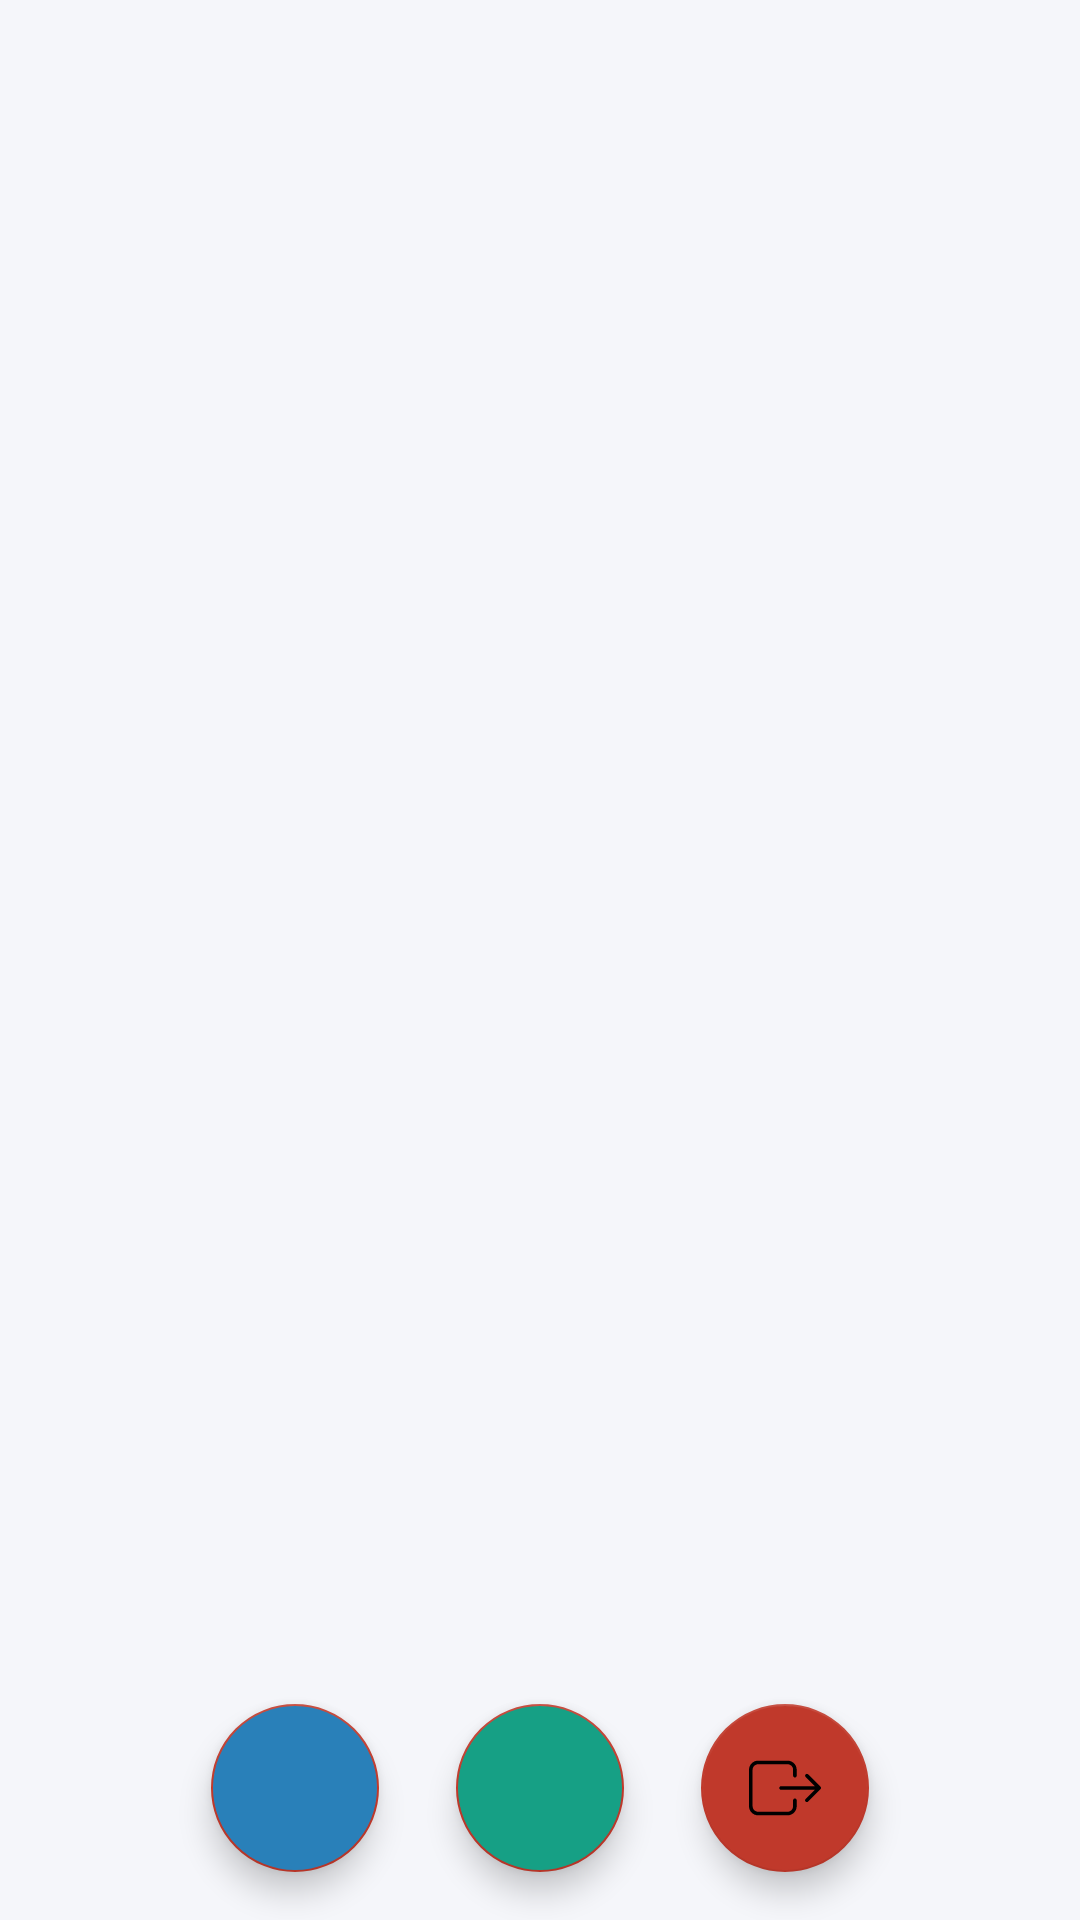

Produce the Android XML layout that renders to this screen, including the resource entries it uses.
<!-- AndroidManifest.xml: application theme Theme.Todo -->
<!-- res/layout/activity_main.xml -->
<?xml version="1.0" encoding="utf-8"?>
<androidx.constraintlayout.widget.ConstraintLayout xmlns:android="http://schemas.android.com/apk/res/android"
    xmlns:tools="http://schemas.android.com/tools"
    android:layout_width="match_parent"
    android:layout_height="match_parent"
    xmlns:app="http://schemas.android.com/apk/res-auto"
    android:background="#f5f6fa"
    android:orientation="vertical"
    tools:context=".TodoListActivity">

    <androidx.recyclerview.widget.RecyclerView
        android:id="@+id/id_recycler_view"
        android:layout_width="match_parent"
        android:layout_height="match_parent" />

    <com.google.android.material.floatingactionbutton.FloatingActionButton
        android:id="@+id/id_profile"
        android:backgroundTint="#2980b9"
        android:layout_width="wrap_content"
        android:layout_height="wrap_content"
        android:layout_gravity="center|bottom"
        android:layout_margin="16dp"
        android:layout_alignParentBottom="true"
        android:layout_centerInParent="true"
        android:src="@drawable/ic_baseline_person_24"
        app:layout_constraintVertical_bias="1"
        app:layout_constraintHorizontal_bias="0.2"
        app:layout_constraintStart_toStartOf="parent"
        app:layout_constraintEnd_toEndOf="parent"
        app:layout_constraintTop_toTopOf="parent"
        app:layout_constraintBottom_toBottomOf="parent"
        />

    <com.google.android.material.floatingactionbutton.FloatingActionButton
        android:id="@+id/id_fab"
        android:backgroundTint="#16a085"
        android:layout_width="wrap_content"
        android:layout_height="wrap_content"
        android:layout_gravity="center|bottom"
        android:layout_margin="16dp"
        android:layout_alignParentBottom="true"
        android:src="@drawable/ic_baseline_add_24"
        app:layout_constraintVertical_bias="1"
        app:layout_constraintHorizontal_bias="0.5"
        app:layout_constraintStart_toStartOf="parent"
        app:layout_constraintEnd_toEndOf="parent"
        app:layout_constraintTop_toTopOf="parent"
        app:layout_constraintBottom_toBottomOf="parent"/>

    <com.google.android.material.floatingactionbutton.FloatingActionButton
        android:id="@+id/id_log_out"
        android:backgroundTint="@color/primary"
        android:layout_width="wrap_content"
        android:layout_height="wrap_content"
        android:layout_gravity="center|bottom"
        android:layout_margin="16dp"
        android:layout_alignParentBottom="true"
        android:src="@drawable/ic_logout_"
        app:layout_constraintVertical_bias="1"
        app:layout_constraintHorizontal_bias="0.8"
        app:layout_constraintStart_toStartOf="parent"
        app:layout_constraintEnd_toEndOf="parent"
        app:layout_constraintTop_toTopOf="parent"
        app:layout_constraintBottom_toBottomOf="parent"/>
</androidx.constraintlayout.widget.ConstraintLayout>
<!-- resources referenced by this layout -->
<resources>
  <color name="primary">#c0392b</color>
  <!-- drawable ic_logout_ (drawable) -->
  <vector xmlns:android="http://schemas.android.com/apk/res/android"
      android:width="512dp"
      android:height="512dp"
      android:viewportWidth="490.3"
      android:viewportHeight="490.3">
    <path
        android:pathData="M0,121.05v248.2c0,34.2 27.9,62.1 62.1,62.1h200.6c34.2,0 62.1,-27.9 62.1,-62.1v-40.2c0,-6.8 -5.5,-12.3 -12.3,-12.3s-12.3,5.5 -12.3,12.3v40.2c0,20.7 -16.9,37.6 -37.6,37.6H62.1c-20.7,0 -37.6,-16.9 -37.6,-37.6v-248.2c0,-20.7 16.9,-37.6 37.6,-37.6h200.6c20.7,0 37.6,16.9 37.6,37.6v40.2c0,6.8 5.5,12.3 12.3,12.3s12.3,-5.5 12.3,-12.3v-40.2c0,-34.2 -27.9,-62.1 -62.1,-62.1H62.1C27.9,58.95 0,86.75 0,121.05z"
        android:fillColor="#ffffff"/>
    <path
        android:pathData="M385.4,337.65c2.4,2.4 5.5,3.6 8.7,3.6s6.3,-1.2 8.7,-3.6l83.9,-83.9c4.8,-4.8 4.8,-12.5 0,-17.3l-83.9,-83.9c-4.8,-4.8 -12.5,-4.8 -17.3,0s-4.8,12.5 0,17.3l63,63H218.6c-6.8,0 -12.3,5.5 -12.3,12.3c0,6.8 5.5,12.3 12.3,12.3h229.8l-63,63C380.6,325.15 380.6,332.95 385.4,337.65z"
        android:fillColor="#ffffff"/>
  </vector>
  <style name="Theme.Todo" parent="Theme.MaterialComponents.DayNight.DarkActionBar">
          
          <item name="colorPrimary">@color/primary</item>
          <item name="colorPrimaryVariant">@color/primary</item>
          <item name="colorOnPrimary">@color/white</item>
          
          <item name="colorSecondary">@color/primary</item>
          <item name="colorSecondaryVariant">@color/primary</item>
          <item name="colorOnSecondary">@color/black</item>
          
          <item name="android:statusBarColor" tools:targetApi="l">?attr/colorPrimaryVariant</item>
          
      </style>
  <color name="white">#FFFFFFFF</color>
  <color name="black">#FF000000</color>
</resources>
